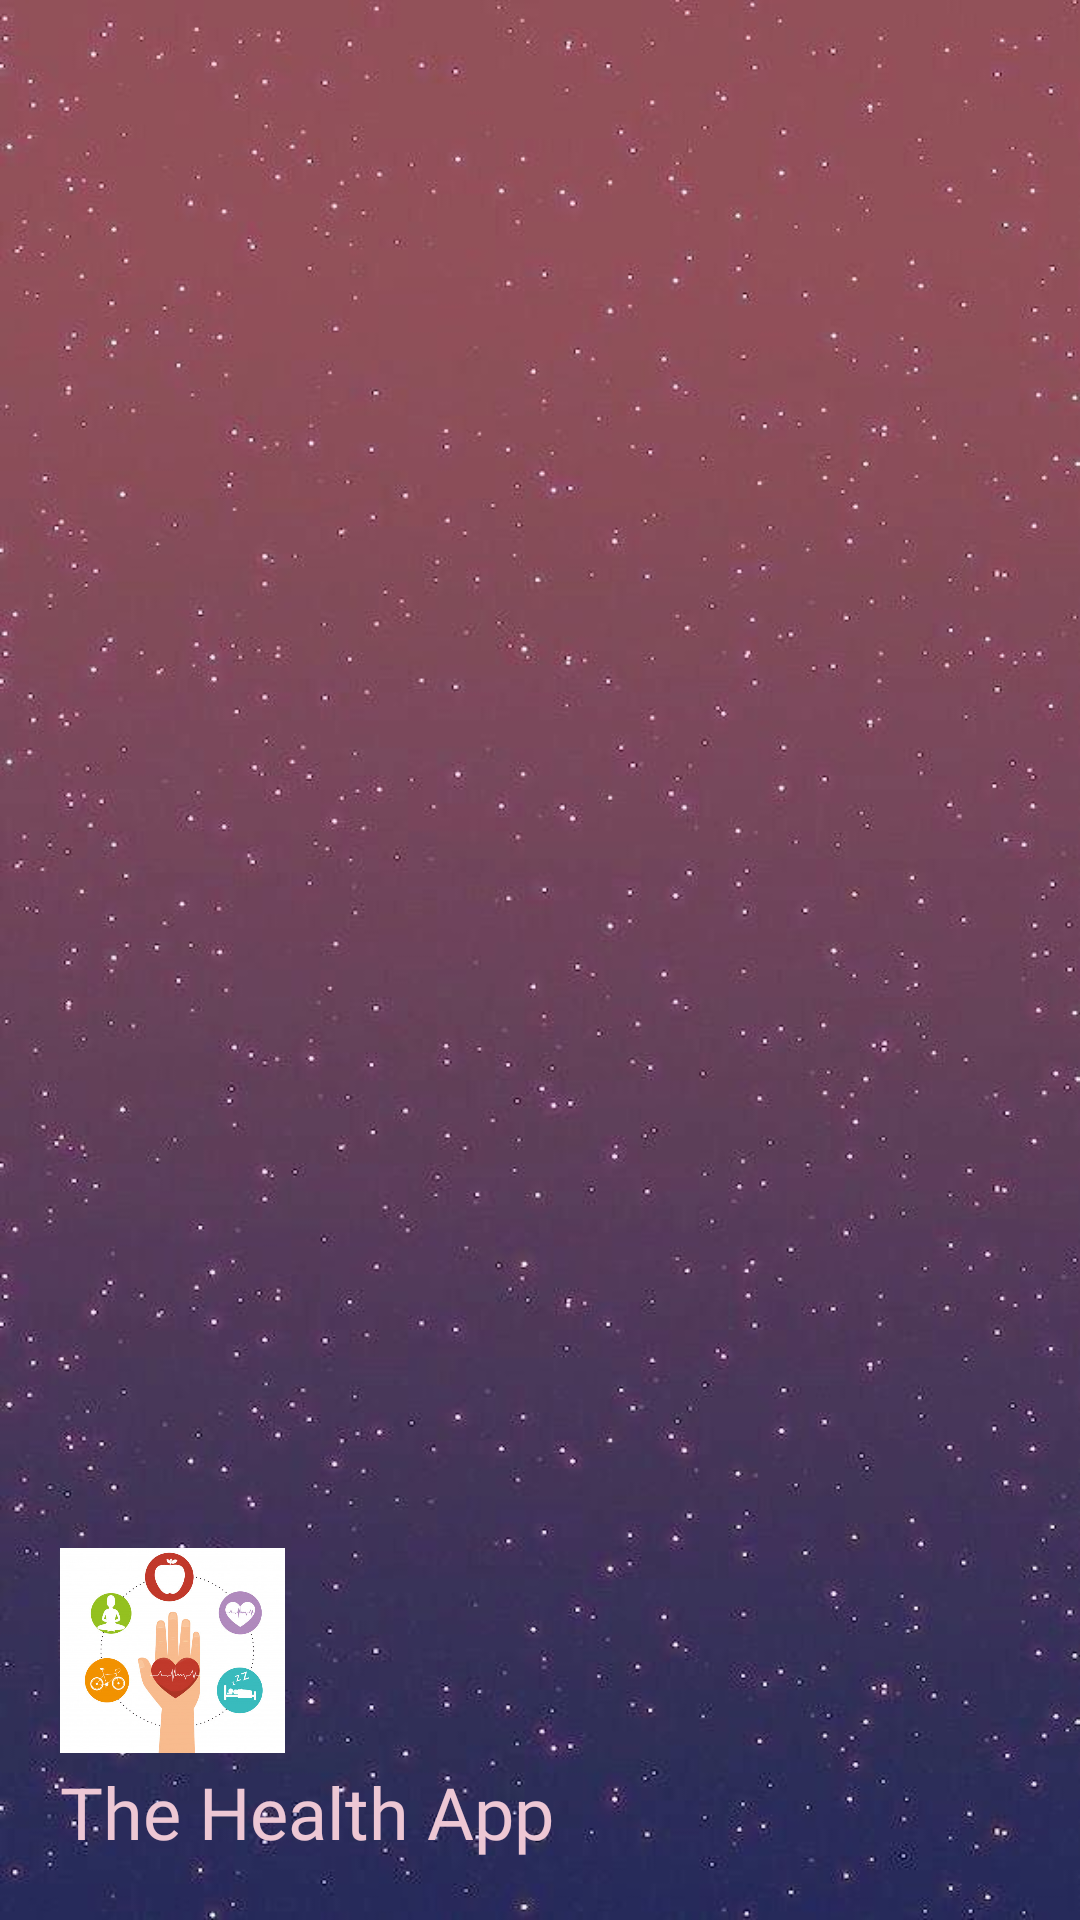

Android layout source for this screen:
<!-- AndroidManifest.xml: application theme AppTheme -->
<!-- res/layout/header.xml -->
<?xml version="1.0" encoding="utf-8"?>
<LinearLayout xmlns:android="http://schemas.android.com/apk/res/android"
    android:orientation="vertical"
    android:layout_width="match_parent"
    android:layout_height="200dp"
    android:background="@drawable/back"
    android:gravity="bottom"
    android:padding="20dp"
    android:id="@+id/nav_view">

    <ImageView
        android:layout_width="75dp"
        android:layout_height="75dp"
        android:src="@drawable/healthy"/>

    <TextView
        android:layout_width="wrap_content"
        android:layout_height="wrap_content"
        android:fontFamily="@font/baloo"
        android:text="@string/the_health_app"
        android:textColor="@color/lightPink"
        android:textSize="24sp" />

</LinearLayout>
<!-- resources referenced by this layout -->
<resources>
  <color name="lightPink">#EDC7D4</color>
  <!-- drawable back: jpeg bitmap (drawable, 52908 bytes) -->
  <!-- drawable healthy: jpg bitmap (drawable, 57965 bytes) -->
  <string name="the_health_app">The Health App</string>
  <style name="AppTheme" parent="Theme.AppCompat.Light.DarkActionBar">
          
          <item name="colorPrimary">@color/colorPrimary</item>
          <item name="colorPrimaryDark">@color/colorPrimaryDark</item>
          <item name="colorAccent">@color/colorAccent</item>
          <item name="windowActionBar">false</item>
          <item name="windowNoTitle">true</item>
          <item name="android:buttonStyle">@style/ButtonStyle</item>
      </style>
  <color name="colorPrimary">#6200EE</color>
  <color name="colorPrimaryDark">#3700B3</color>
  <color name="colorAccent">#03DAC5</color>
  <style name="ButtonStyle" parent="android:style/Widget.Button">
          <item name="android:textColor">@color/white</item>
          <item name="android:textSize">20dp</item>
          <item name="android:background">@color/lila</item>
          <item name="android:textAllCaps">false</item>
      </style>
  <color name="white">#ffffff</color>
  <color name="lila">#A80280</color>
</resources>
